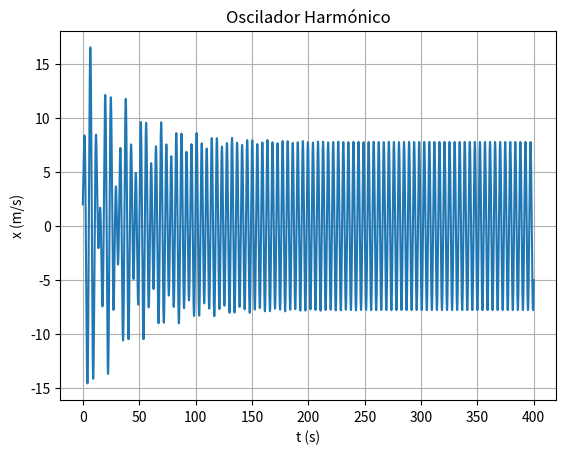

Here is the Python script that generated this plot:
import matplotlib.pyplot as plt
import numpy as np


m = 1
k = 1


b=0.05 #kg
f=7.5
wf=1.4

t0 = 0
tf =400
dt = 0.0001

n = int((tf-t0)/dt)
t = np.linspace(t0,tf,n)

x = np.empty(n)
v = np.empty(n)
a = np.empty(n)

x[0] = 2
v[0] = 4

a[0] = (-k*x[0] - b * v[0] + f*np.cos(wf*t[0]))/m

for i in range(n-1):   
    a[i+1] = (-k*x[i] - b * v[i] + f*np.cos(wf*t[i]))/m
    v[i+1] = v[i] +a[i+1]*dt 
    x[i+1] = x[i] +v[i+1]*dt
    
arrayMaximos = []
temposMax = []

for i in range(n-1):
    
    if (t[i]>200 and x[i-1]<x[i]>x[i+1] and i>0 ): 
        arrayMaximos.append(x[i])
        temposMax.append(t[i])
        
periodos = []

for i in range(len(temposMax)-1):
    periodos.append(temposMax[i+1] - temposMax[i])


amplitude = sum(arrayMaximos)/len(arrayMaximos)

periodoMedia = sum(periodos)/len(periodos)

print("A amplitude média é {:.3f} m".format(amplitude))
print("O periodo médio é {:.3f} s".format(periodoMedia))    

plt.plot(t,x)
plt.xlabel("t (s)")
plt.ylabel("x (m/s)")
plt.title("Oscilador Harmónico")
plt.grid()
plt.show()